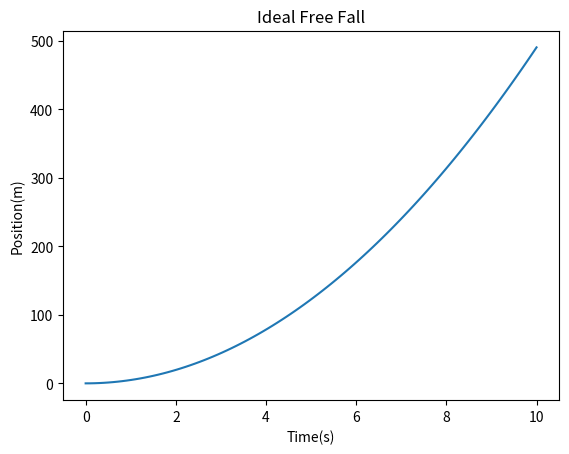
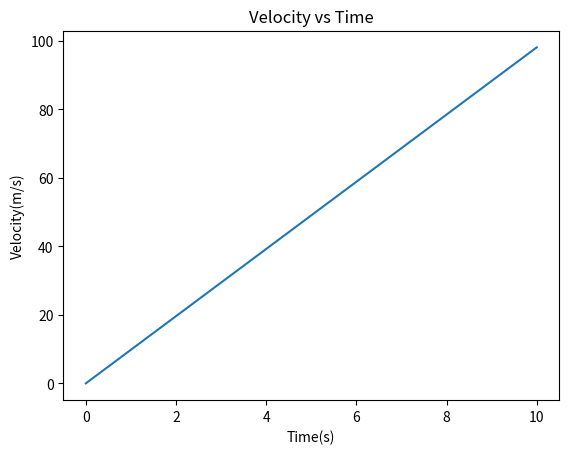

These charts were generated, in order, by the following Python code:
'''
In this code we analyse a freely falling body under the influence of gravity.
We will use Euler's method to solve the differential equation of motion for a body in 
free fall.The acceleration due to gravity is assumed to be constant, 
and air resistance is neglected.
'''

import numpy as np
import matplotlib.pyplot as plt
import math
#DEFINING VARIABLES AND CONSTANT g = 9.81 m/s^2
t = np.linspace(0, 10, 100)
v_0 = 0
g = 9.81
x_0 = v_0*t + 0.5*g*t**2

#POSITION TIME GRAPH OF A PARTICLE UNDER FREE FALL
plt.plot(t, x_0)
plt.title('Ideal Free Fall')
plt.xlabel('Time(s)')
plt.ylabel('Position(m)')
plt.show()

#VELOCITY TIME GRAPH OF A PARTICLE UNDER FREE FALL
v = v_0 + g*t
plt.plot(t, v)
plt.title('Velocity vs Time')
plt.xlabel('Time(s)')
plt.ylabel('Velocity(m/s)')
plt.show()
